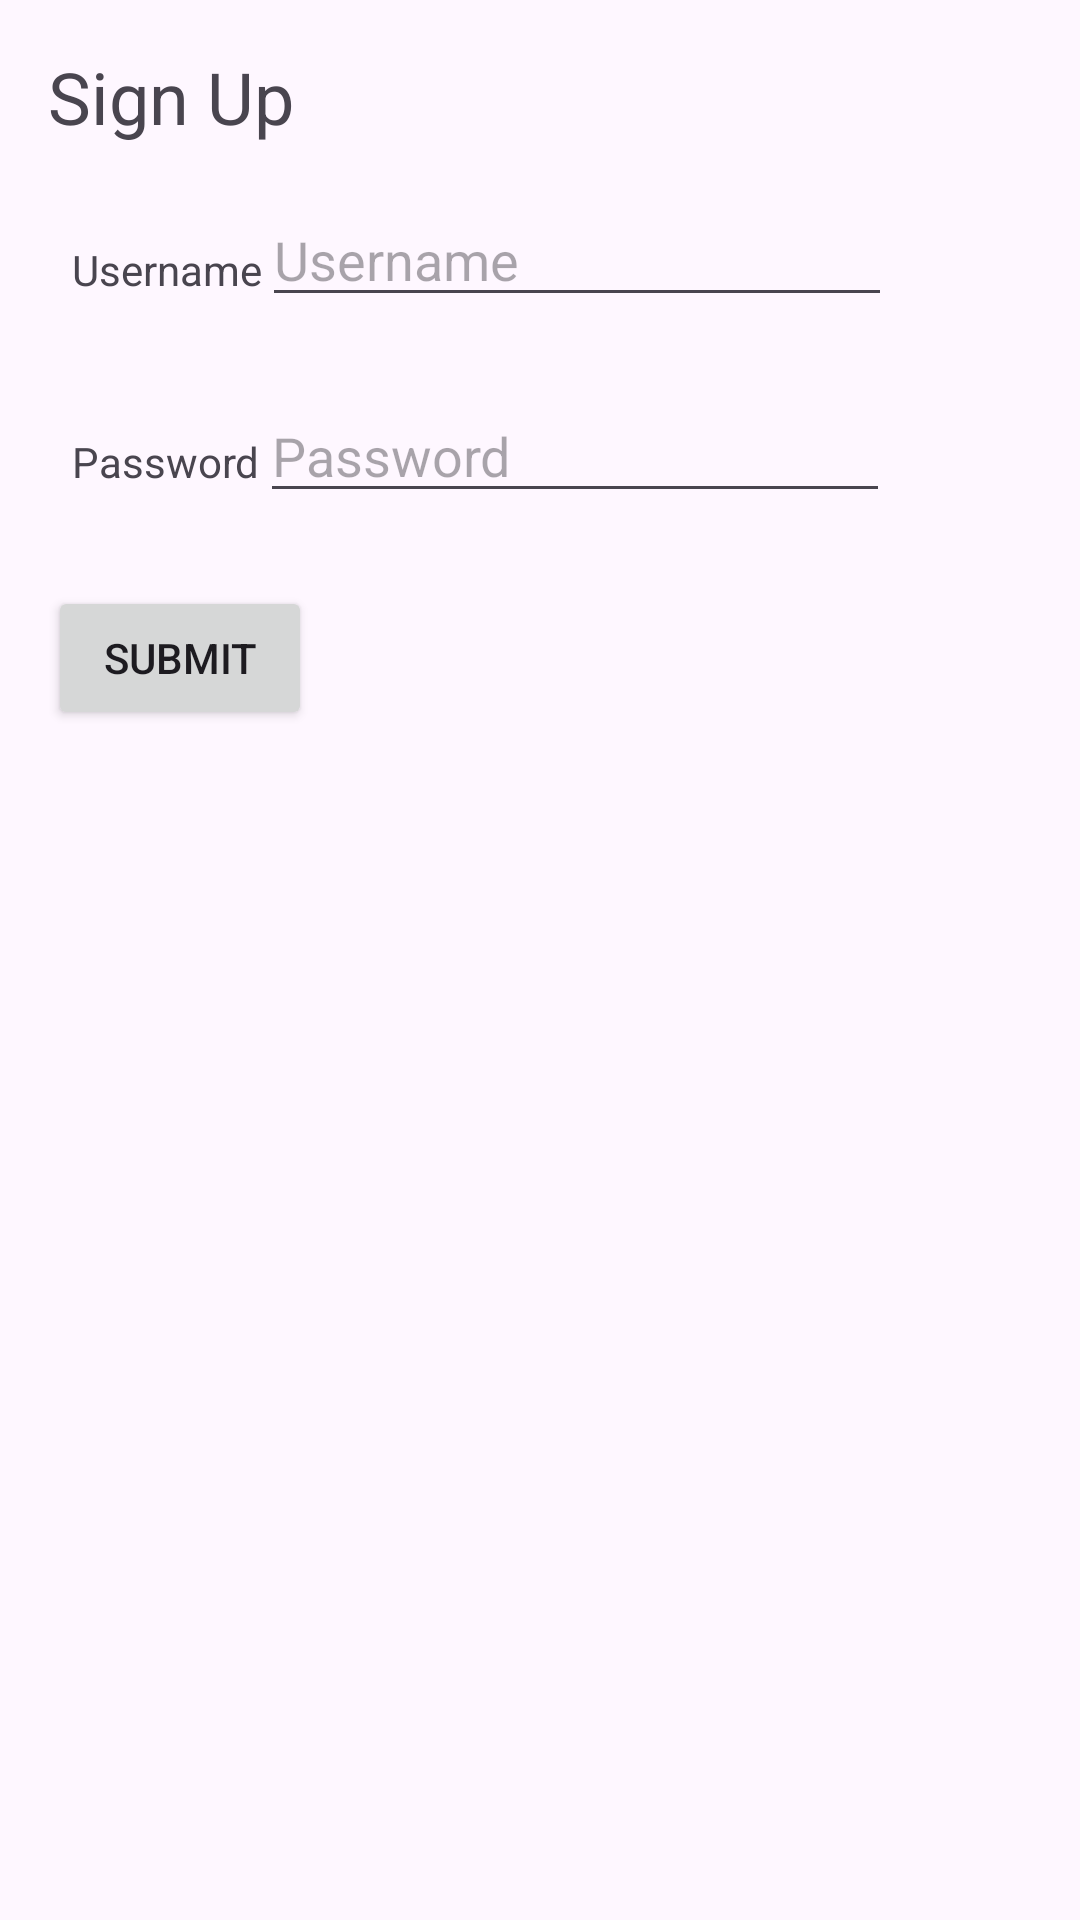

The Android layout XML behind this screen, and the referenced resources:
<!-- AndroidManifest.xml: application theme Theme.TaskMaster -->
<!-- res/layout/activity_sign_up.xml -->
<?xml version="1.0" encoding="utf-8"?>
<androidx.constraintlayout.widget.ConstraintLayout xmlns:android="http://schemas.android.com/apk/res/android"
    xmlns:app="http://schemas.android.com/apk/res-auto"
    xmlns:tools="http://schemas.android.com/tools"
    android:layout_width="match_parent"
    android:layout_height="match_parent"
    tools:context=".SignUpActivity">
    <TextView
        android:id="@+id/signupTextView"
        android:layout_width="wrap_content"
        android:layout_height="wrap_content"
        android:layout_marginStart="16dp"
        android:layout_marginTop="16dp"
        android:text="Sign Up"
        android:textSize="24sp"
        app:layout_constraintStart_toStartOf="parent"
        app:layout_constraintTop_toTopOf="parent" />

    <TextView
        android:id="@+id/signupUsernameTextView"
        android:layout_width="wrap_content"
        android:layout_height="wrap_content"
        android:layout_marginStart="24dp"
        android:layout_marginTop="32dp"
        android:text="Username"
        app:layout_constraintStart_toStartOf="parent"
        app:layout_constraintTop_toBottomOf="@+id/signupTextView" />

    <TextView
        android:id="@+id/signupPasswordTextView"
        android:layout_width="wrap_content"
        android:layout_height="wrap_content"
        android:layout_marginStart="24dp"
        android:layout_marginTop="45dp"
        android:text="Password"
        app:layout_constraintStart_toStartOf="parent"
        app:layout_constraintTop_toBottomOf="@+id/signupUsernameTextView" />

    <EditText
        android:id="@+id/signupUsernameEditText"
        android:layout_width="wrap_content"
        android:layout_height="wrap_content"
        android:layout_marginTop="16dp"
        android:ems="10"
        android:hint="Username"
        android:inputType="text"
        app:layout_constraintStart_toEndOf="@+id/signupUsernameTextView"
        app:layout_constraintTop_toBottomOf="@+id/signupTextView" />

    <EditText
        android:id="@+id/signupPasswordEditText"
        android:layout_width="wrap_content"
        android:layout_height="wrap_content"
        android:layout_marginTop="24dp"
        android:ems="10"
        android:hint="Password"
        android:inputType="text"
        app:layout_constraintStart_toEndOf="@+id/signupPasswordTextView"
        app:layout_constraintTop_toBottomOf="@+id/signupUsernameEditText" />

    <Button
        android:id="@+id/signupSubmitButton"
        android:layout_width="wrap_content"
        android:layout_height="wrap_content"
        android:layout_marginStart="16dp"
        android:layout_marginTop="32dp"
        android:text="Submit"
        app:layout_constraintStart_toStartOf="parent"
        app:layout_constraintTop_toBottomOf="@+id/signupPasswordTextView" />

</androidx.constraintlayout.widget.ConstraintLayout>
<!-- resources referenced by this layout -->
<resources>
  <style name="Theme.TaskMaster" parent="Base.Theme.TaskMaster" />
  <style name="Base.Theme.TaskMaster" parent="Theme.Material3.DayNight.NoActionBar">
          
          
      </style>
</resources>
